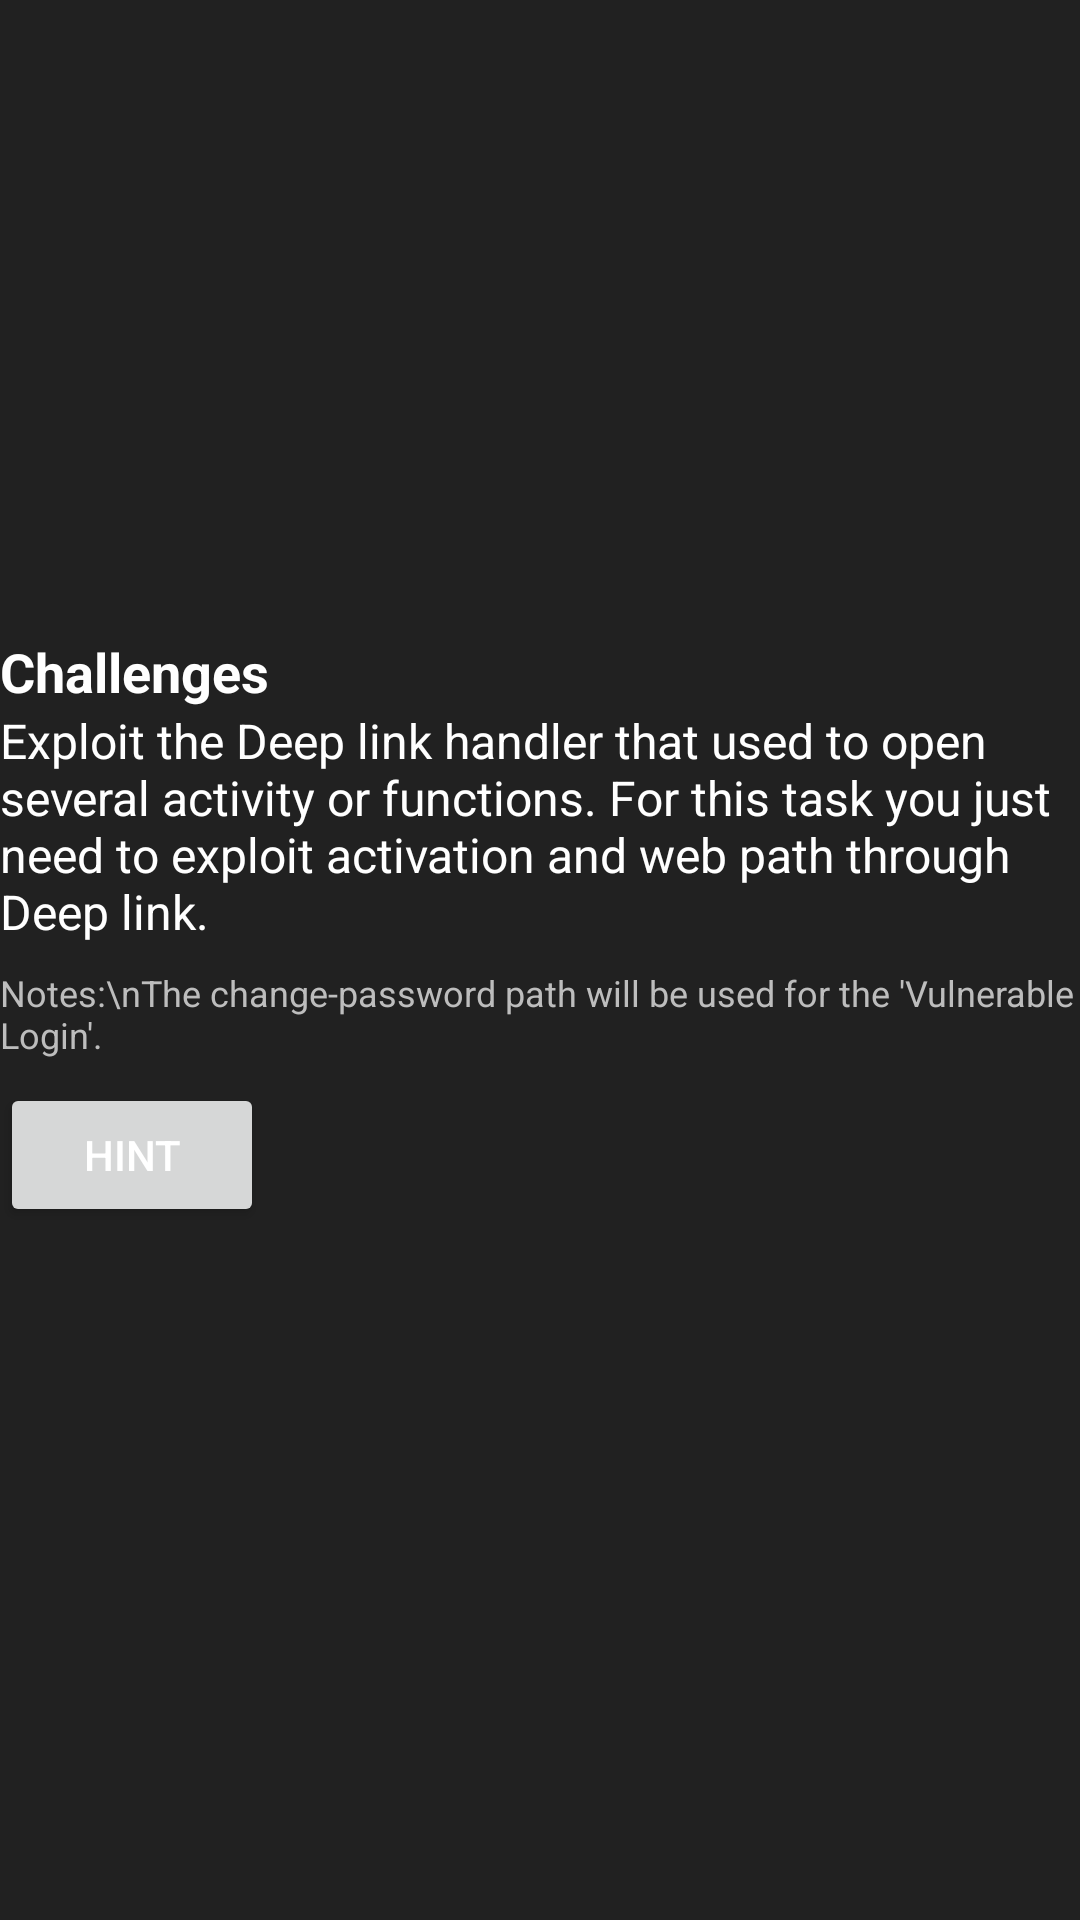

Layout XML and referenced resources for this Android screen:
<!-- AndroidManifest.xml: application theme Theme.InsecureDroid -->
<!-- res/layout/fragment_deeplink_exploitation.xml -->
<?xml version="1.0" encoding="utf-8"?>
<LinearLayout xmlns:android="http://schemas.android.com/apk/res/android"
    android:layout_width="match_parent"
    android:layout_height="match_parent"
    android:gravity="center"
    android:orientation="vertical">

    <TextView
        android:layout_width="match_parent"
        android:layout_height="wrap_content"
        android:text="Challenges"
        android:textColor="@color/white"
        android:textSize="18sp"
        android:textStyle="bold"/>

    <TextView
        android:layout_width="match_parent"
        android:layout_height="wrap_content"
        android:text="Exploit the Deep link handler that used to open several activity or functions. For this task you just need to exploit activation and web path through Deep link."
        android:textColor="@color/white"
        android:textSize="16sp"/>

    <TextView
        android:layout_width="match_parent"
        android:layout_height="wrap_content"
        android:layout_marginVertical="8dp"
        android:text="Notes:\nThe change-password path will be used for the 'Vulnerable Login'."
        android:textColor="@color/silver"
        android:textSize="12sp"/>

    <LinearLayout
        android:layout_width="wrap_content"
        android:layout_height="wrap_content"
        android:layout_gravity="start"
        android:orientation="horizontal">

        <Button
            android:id="@+id/hint_button"
            android:layout_width="wrap_content"
            android:layout_height="wrap_content"
            android:text="Hint"
            android:textColor="@color/white"/>
    </LinearLayout>

    <TextView
        android:id="@+id/hint_text_view"
        android:layout_width="match_parent"
        android:layout_height="wrap_content"
        android:textColor="@color/silver"
        android:textSize="14sp"/>
</LinearLayout>
<!-- resources referenced by this layout -->
<resources>
  <color name="silver">#BDBDBD</color>
  <color name="white">#FFFFFF</color>
  <style name="Theme.InsecureDroid" parent="Base.Theme.InsecureDroid" />
  <style name="Base.Theme.InsecureDroid" parent="Theme.MaterialComponents.DayNight.NoActionBar">
          <item name="colorPrimary">@color/french_blue</item>
          <item name="colorPrimaryDark">@color/cobalt_blue</item>
          <item name="android:windowBackground">@color/eerie_black</item>
          <item name="android:statusBarColor">@color/night</item>
      </style>
  <color name="french_blue">#1976D2</color>
  <color name="cobalt_blue">#0D47A1</color>
  <color name="eerie_black">#212121</color>
  <color name="night">#121212</color>
</resources>
